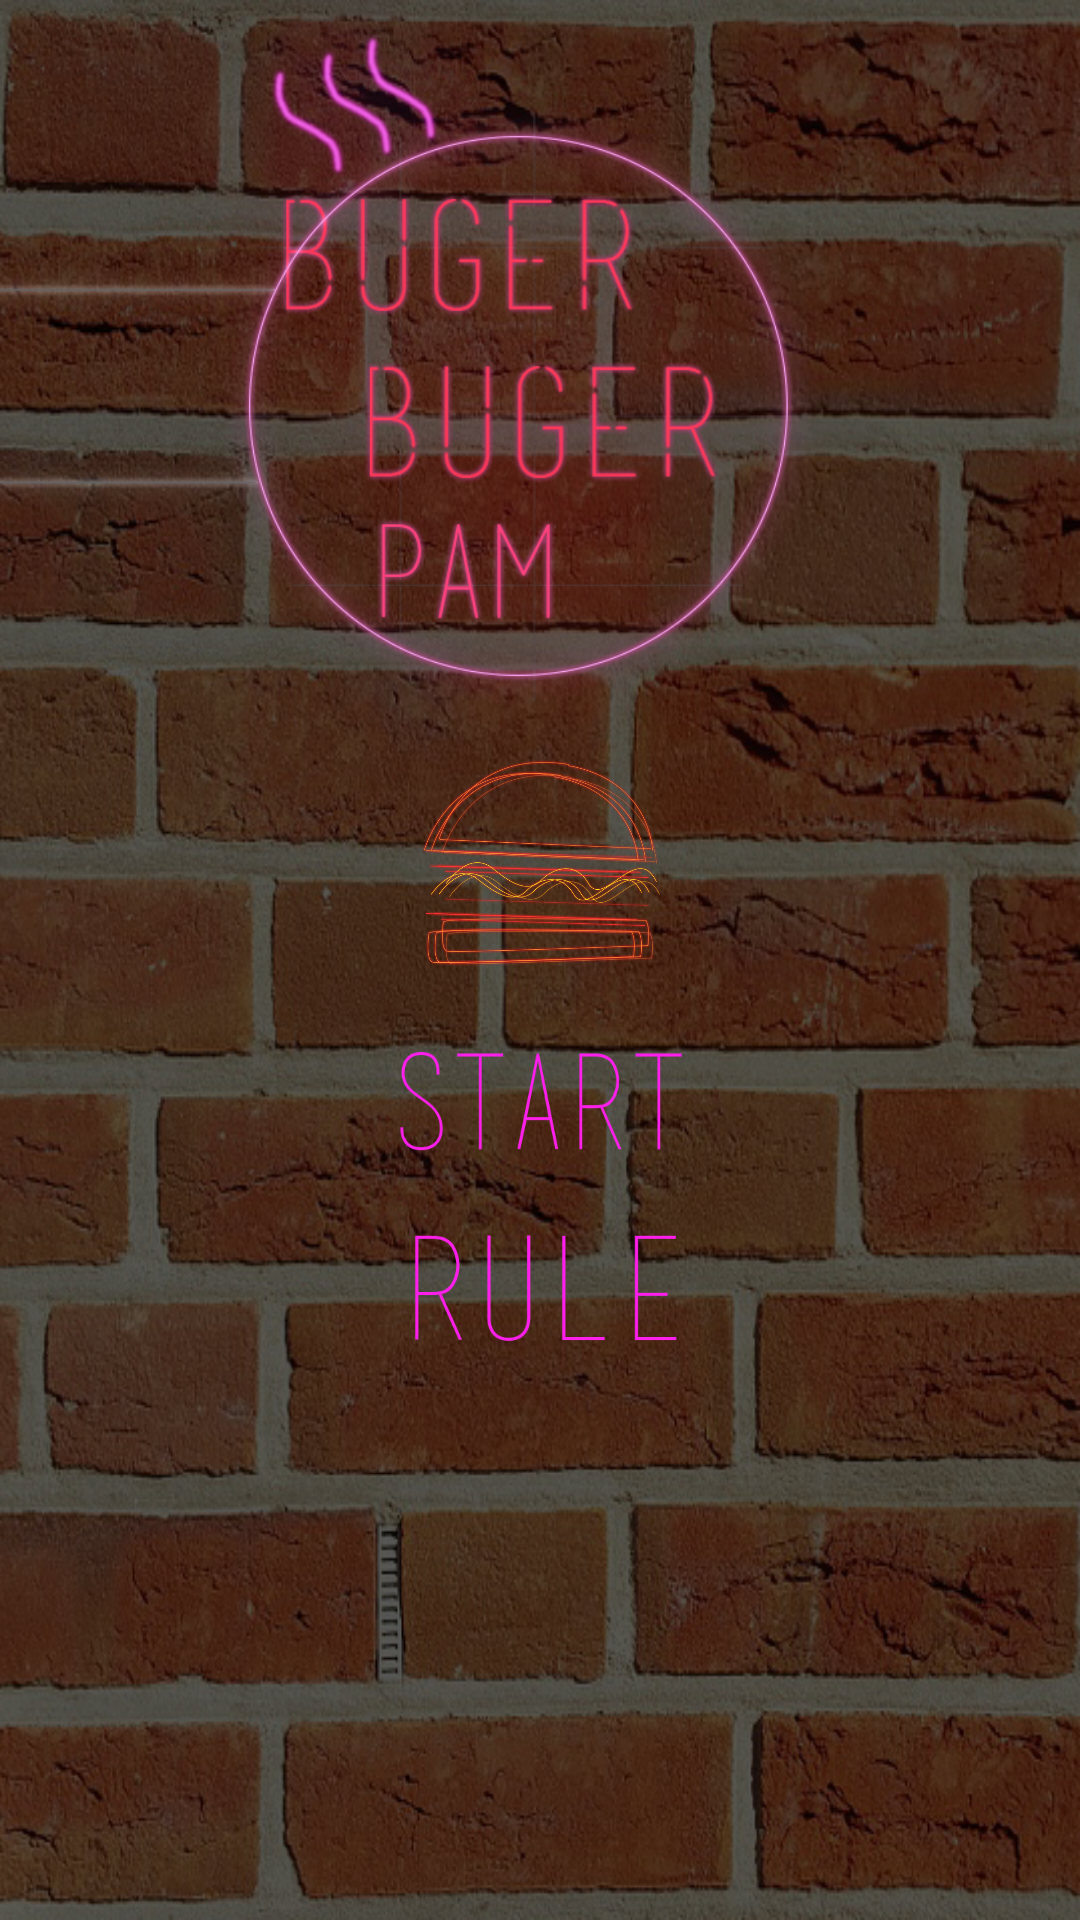

Produce the Android XML layout that renders to this screen, including the resource entries it uses.
<!-- AndroidManifest.xml: application theme AppTheme -->
<!-- res/layout/activity_main.xml -->
<?xml version="1.0" encoding="utf-8"?>
<LinearLayout xmlns:android="http://schemas.android.com/apk/res/android"
    xmlns:app="http://schemas.android.com/apk/res-auto"
    xmlns:tools="http://schemas.android.com/tools"
    android:id="@+id/activity_main"
    android:layout_width="match_parent"
    android:layout_height="match_parent"
    android:paddingBottom="@dimen/activity_vertical_margin"
    android:paddingLeft="@dimen/activity_horizontal_margin"
    android:paddingRight="@dimen/activity_horizontal_margin"
    android:paddingTop="@dimen/activity_vertical_margin"
    android:background="@drawable/background"
    android:orientation="vertical"
    tools:context="burgerpop.emirim.hs.kr.burgerpop.MainActivity">


    <ImageView
        android:layout_marginTop="-30dp"
        android:layout_marginLeft="-10dp"
        android:background="@drawable/fpanel"
        android:layout_width="300dp"
        android:layout_height="300dp"
         />
    <ImageView
        android:layout_marginTop="-20dp"
        android:layout_gravity="center_horizontal"
        android:background="@drawable/burger_fneon"
        android:layout_width="80dp"
        android:layout_height="80dp"
        />

    <ImageButton
        android:id="@+id/game_start"
        android:layout_marginTop="10dp"
       android:layout_gravity="center_horizontal"
        android:background="@drawable/start"
        android:layout_width="100dp"
        android:layout_height="50dp" />

    <ImageButton
        android:id="@+id/game_rule"
        android:layout_marginTop="15dp"
        android:layout_gravity="center_horizontal"
        android:background="@drawable/rule"
        android:layout_width="100dp"
        android:layout_height="50dp" />

</LinearLayout>
<!-- resources referenced by this layout -->
<resources>
  <!-- drawable background: png bitmap (drawable, 670663 bytes) -->
  <!-- drawable burger_fneon: png bitmap (drawable, 108272 bytes) -->
  <!-- drawable fpanel: png bitmap (drawable, 243178 bytes) -->
  <!-- drawable rule: png bitmap (drawable, 6013 bytes) -->
  <!-- drawable start: png bitmap (drawable, 8860 bytes) -->
  <style name="AppTheme" parent="Theme.AppCompat.Light.DarkActionBar">
          
          <item name="colorPrimary">@color/colorPrimary</item>
          <item name="colorPrimaryDark">@color/colorPrimaryDark</item>
          <item name="colorAccent">@color/colorAccent</item>
          <item name="android:windowFullscreen">true</item>
          <item name="windowNoTitle">true</item>
      </style>
  <!-- not gathered from this repository: default colours our renderer supplied (Android Studio template values) -->
  <color name="colorPrimary">#FF6200EE</color>
  <color name="colorPrimaryDark">#FF3700B3</color>
  <color name="colorAccent">#FF03DAC5</color>
</resources>
